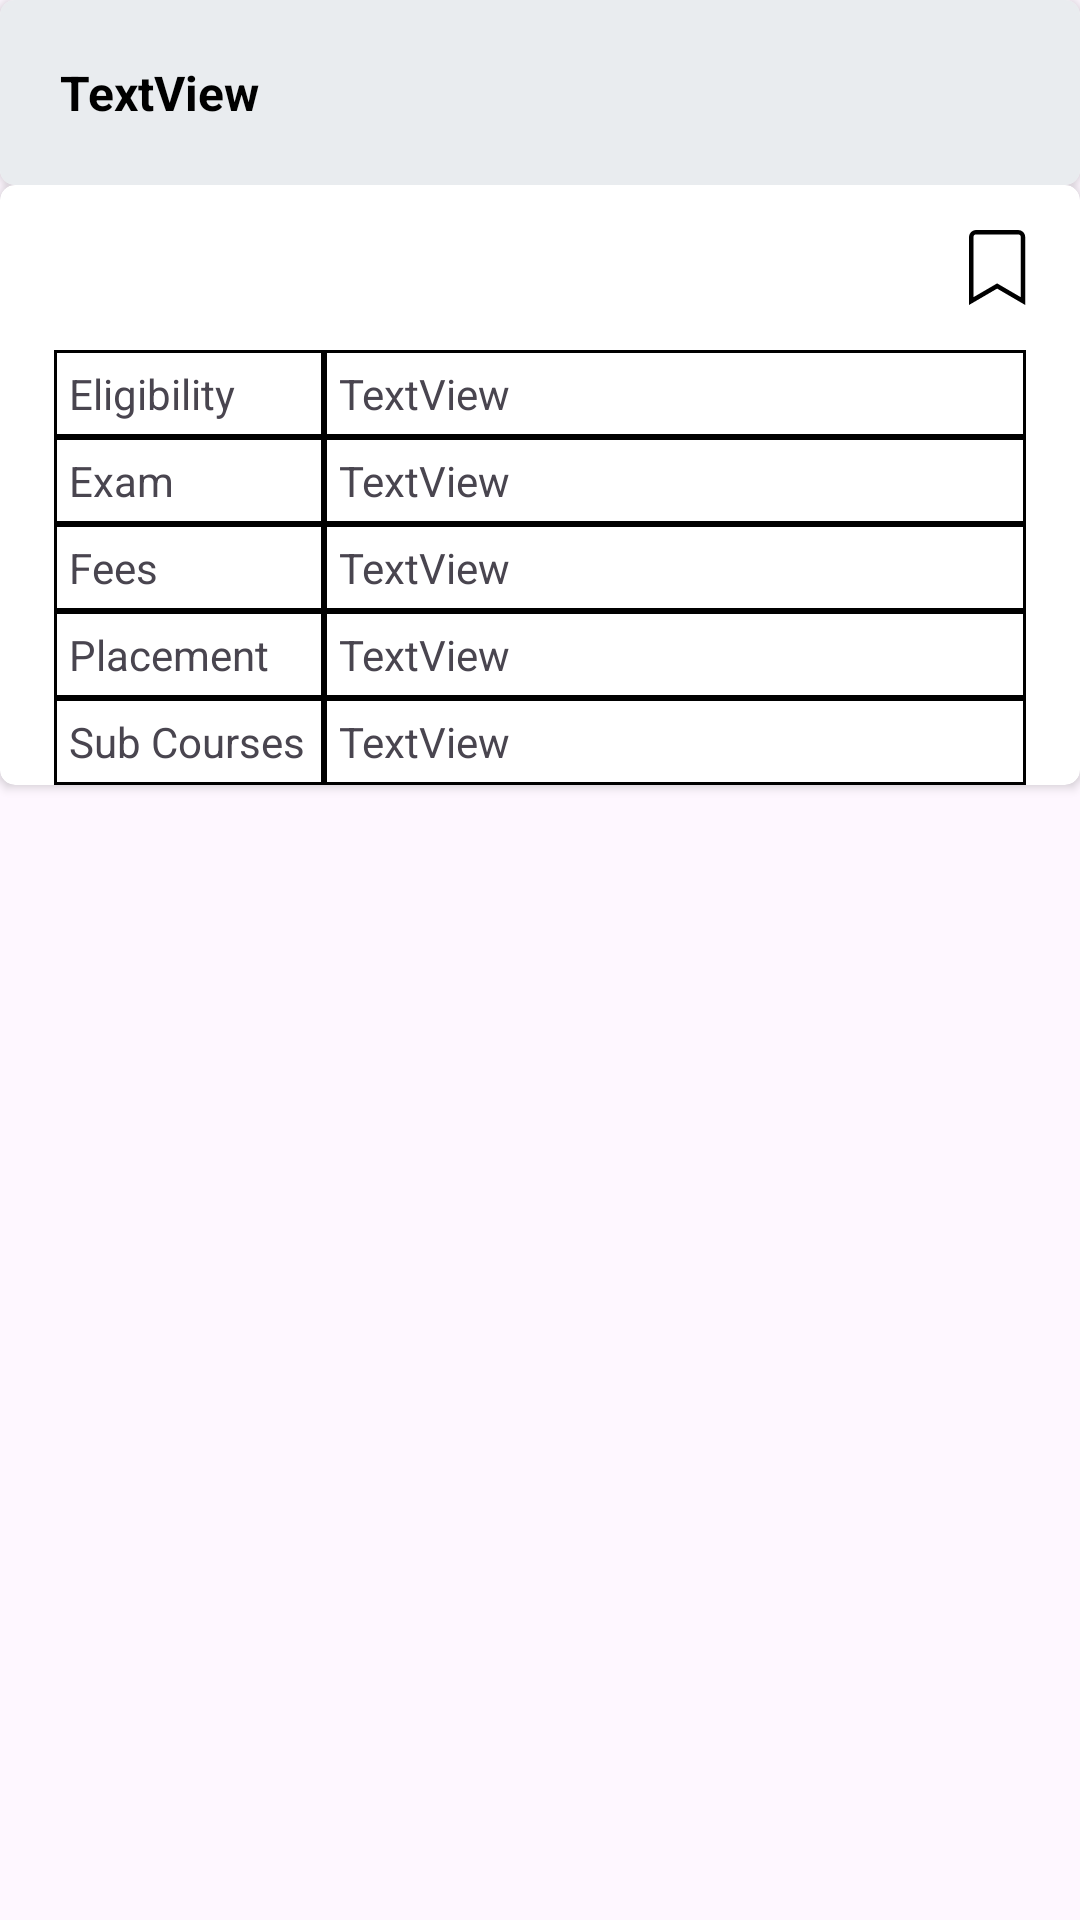

Produce the Android XML layout that renders to this screen, including the resource entries it uses.
<!-- AndroidManifest.xml: application theme Theme.UniversitySearch -->
<!-- res/layout/holder_course.xml -->
<?xml version="1.0" encoding="utf-8"?>
<androidx.constraintlayout.widget.ConstraintLayout xmlns:android="http://schemas.android.com/apk/res/android"
    xmlns:app="http://schemas.android.com/apk/res-auto"
    xmlns:tools="http://schemas.android.com/tools"
    android:layout_width="match_parent"
    android:layout_height="wrap_content"
    android:layout_margin="5dp">

    <androidx.cardview.widget.CardView
        android:id="@+id/cardCourseLower"
        android:layout_width="match_parent"
        android:layout_height="wrap_content"
        app:cardCornerRadius="5dp"
        app:layout_constraintTop_toBottomOf="@+id/cardName">

        <androidx.constraintlayout.widget.ConstraintLayout
            android:layout_width="match_parent"
            android:layout_height="match_parent">

            <androidx.constraintlayout.widget.Guideline
                android:id="@+id/gdlineCourseLeft"
                android:layout_width="wrap_content"
                android:layout_height="wrap_content"
                android:orientation="vertical"
                app:layout_constraintGuide_percent="0.05" />

            <androidx.constraintlayout.widget.Guideline
                android:id="@+id/gdlineCourseLRight"
                android:layout_width="wrap_content"
                android:layout_height="wrap_content"
                android:orientation="vertical"
                app:layout_constraintGuide_percent="0.95" />

            <androidx.constraintlayout.widget.Guideline
                android:id="@+id/gdlineCourseLMid"
                android:layout_width="wrap_content"
                android:layout_height="wrap_content"
                android:orientation="vertical"
                app:layout_constraintGuide_percent="0.30" />

            <TextView
                android:id="@+id/textDesEligibility"
                android:layout_width="0dp"
                android:layout_height="wrap_content"
                android:layout_marginTop="15dp"
                android:background="@drawable/bg_table_text"
                android:text="TextView"
                app:layout_constraintBottom_toTopOf="@+id/textDesExam"
                app:layout_constraintEnd_toStartOf="@+id/gdlineCourseLRight"
                app:layout_constraintHorizontal_bias="0.5"
                app:layout_constraintStart_toStartOf="@+id/gdlineCourseLMid"
                app:layout_constraintTop_toBottomOf="@+id/imageSave" />

            <TextView
                android:id="@+id/textEligibility"
                android:layout_width="0dp"
                android:layout_height="wrap_content"
                android:layout_marginTop="15dp"
                android:background="@drawable/bg_table_text"
                android:text="Eligibility"
                app:layout_constraintBottom_toTopOf="@+id/textExam"
                app:layout_constraintEnd_toStartOf="@+id/gdlineCourseLMid"
                app:layout_constraintHorizontal_bias="0.5"
                app:layout_constraintStart_toStartOf="@+id/gdlineCourseLeft"
                app:layout_constraintTop_toBottomOf="@+id/imageSave" />

            <TextView
                android:id="@+id/textDesExam"
                android:layout_width="0dp"
                android:layout_height="wrap_content"
                android:background="@drawable/bg_table_text"
                android:text="TextView"
                app:layout_constraintBottom_toTopOf="@+id/textDesFees"
                app:layout_constraintEnd_toStartOf="@+id/gdlineCourseLRight"
                app:layout_constraintStart_toStartOf="@+id/gdlineCourseLMid"
                app:layout_constraintTop_toBottomOf="@+id/textDesEligibility" />

            <TextView
                android:id="@+id/textExam"
                android:layout_width="0dp"
                android:layout_height="wrap_content"
                android:background="@drawable/bg_table_text"
                android:text="Exam"
                app:layout_constraintBottom_toTopOf="@+id/textFees"
                app:layout_constraintEnd_toStartOf="@+id/gdlineCourseLMid"
                app:layout_constraintStart_toStartOf="@+id/gdlineCourseLeft"
                app:layout_constraintTop_toBottomOf="@+id/textEligibility" />

            <TextView
                android:id="@+id/textDesFees"
                android:layout_width="0dp"
                android:layout_height="wrap_content"
                android:background="@drawable/bg_table_text"
                android:text="TextView"
                app:layout_constraintBottom_toTopOf="@+id/textDesPlacement"
                app:layout_constraintEnd_toStartOf="@+id/gdlineCourseLRight"
                app:layout_constraintStart_toStartOf="@+id/gdlineCourseLMid"
                app:layout_constraintTop_toBottomOf="@+id/textDesExam" />

            <TextView
                android:id="@+id/textFees"
                android:layout_width="0dp"
                android:layout_height="wrap_content"
                android:background="@drawable/bg_table_text"
                android:text="Fees"
                app:layout_constraintBottom_toTopOf="@+id/textPlacement"
                app:layout_constraintEnd_toStartOf="@+id/gdlineCourseLMid"
                app:layout_constraintStart_toStartOf="@+id/gdlineCourseLeft"
                app:layout_constraintTop_toBottomOf="@+id/textExam" />

            <TextView
                android:id="@+id/textDesPlacement"
                android:layout_width="0dp"
                android:layout_height="wrap_content"
                android:background="@drawable/bg_table_text"
                android:text="TextView"
                app:layout_constraintBottom_toTopOf="@+id/textDesSubCourse"
                app:layout_constraintEnd_toStartOf="@+id/gdlineCourseLRight"
                app:layout_constraintStart_toStartOf="@+id/gdlineCourseLMid"
                app:layout_constraintTop_toBottomOf="@+id/textDesFees" />

            <TextView
                android:id="@+id/textPlacement"
                android:layout_width="0dp"
                android:layout_height="wrap_content"
                android:background="@drawable/bg_table_text"
                android:text="Placement"
                app:layout_constraintBottom_toTopOf="@+id/textSubCourse"
                app:layout_constraintEnd_toStartOf="@+id/gdlineCourseLMid"
                app:layout_constraintStart_toStartOf="@+id/gdlineCourseLeft"
                app:layout_constraintTop_toBottomOf="@+id/textFees" />

            <TextView
                android:id="@+id/textDesSubCourse"
                android:layout_width="0dp"
                android:layout_height="wrap_content"
                android:background="@drawable/bg_table_text"
                android:text="TextView"
                app:layout_constraintBottom_toBottomOf="parent"
                app:layout_constraintEnd_toStartOf="@+id/gdlineCourseLRight"
                app:layout_constraintStart_toStartOf="@+id/gdlineCourseLMid"
                app:layout_constraintTop_toBottomOf="@+id/textDesPlacement" />

            <TextView
                android:id="@+id/textSubCourse"
                android:layout_width="0dp"
                android:layout_height="wrap_content"
                android:background="@drawable/bg_table_text"
                android:text="Sub Courses"
                app:layout_constraintBottom_toBottomOf="parent"
                app:layout_constraintEnd_toStartOf="@+id/gdlineCourseLMid"
                app:layout_constraintStart_toStartOf="@+id/gdlineCourseLeft"
                app:layout_constraintTop_toBottomOf="@+id/textPlacement" />

            <ImageView
                android:id="@+id/imageSave"
                android:layout_width="wrap_content"
                android:layout_height="wrap_content"
                android:layout_marginTop="15dp"
                app:layout_constraintEnd_toStartOf="@+id/gdlineCourseLRight"
                app:layout_constraintTop_toTopOf="parent"
                app:srcCompat="@drawable/ic_save_outline" />
        </androidx.constraintlayout.widget.ConstraintLayout>
    </androidx.cardview.widget.CardView>

    <androidx.cardview.widget.CardView
        android:id="@+id/cardName"
        android:layout_width="0dp"
        android:layout_height="wrap_content"
        app:cardCornerRadius="5dp"
        app:layout_constraintEnd_toEndOf="parent"
        app:layout_constraintStart_toStartOf="parent"
        app:layout_constraintTop_toTopOf="parent">

        <androidx.constraintlayout.widget.ConstraintLayout
            android:id="@+id/cardCourseUpper"
            android:layout_width="match_parent"
            android:layout_height="match_parent"
            android:background="@color/grey">

            <TextView
                android:id="@+id/textCourseName"
                android:layout_width="wrap_content"
                android:layout_height="wrap_content"
                android:layout_marginStart="20dp"
                android:layout_marginTop="20dp"
                android:layout_marginBottom="20dp"
                android:text="TextView"
                android:textColor="@color/black"
                android:textSize="16sp"
                android:textStyle="bold"
                app:layout_constraintBottom_toBottomOf="parent"
                app:layout_constraintStart_toStartOf="parent"
                app:layout_constraintTop_toTopOf="parent" />

            <ImageView
                android:id="@+id/imageView2"
                android:layout_width="wrap_content"
                android:layout_height="wrap_content"
                android:layout_marginEnd="20dp"
                app:layout_constraintBottom_toBottomOf="parent"
                app:layout_constraintEnd_toEndOf="parent"
                app:layout_constraintTop_toTopOf="parent"
                app:srcCompat="@drawable/ic_drop_down" />

            <androidx.constraintlayout.widget.Barrier
                android:id="@+id/barrier"
                android:layout_width="wrap_content"
                android:layout_height="wrap_content"
                app:barrierDirection="left" />

        </androidx.constraintlayout.widget.ConstraintLayout>

    </androidx.cardview.widget.CardView>

</androidx.constraintlayout.widget.ConstraintLayout>
<!-- resources referenced by this layout -->
<resources>
  <color name="black">#FF000000</color>
  <color name="grey">#e9ecef</color>
  <!-- drawable bg_table_text (drawable) -->
  <?xml version="1.0" encoding="utf-8"?>
  <shape xmlns:android="http://schemas.android.com/apk/res/android"
      android:shape="rectangle">
      <padding
          android:bottom="5dp"
          android:top="5dp"
          android:right="5dp"
          android:left="5dp"/>
  
      <stroke android:color="@color/black"
          android:width="1dp"/>
  </shape>
  <!-- drawable ic_save_outline (drawable) -->
  <?xml version="1.0" encoding="utf-8"?>
  <vector xmlns:android="http://schemas.android.com/apk/res/android"
      android:width="19dp"
      android:height="25dp"
      android:viewportWidth="19"
      android:viewportHeight="25">
  
      <path
          android:fillColor="#00000000"
          android:strokeColor="#000000"
          android:strokeWidth="1.5"
          android:pathData="M0.75 23.6942V2.34375C0.75 1.46353 1.46353 0.75 2.34375 0.75H16.4062C17.2865 0.75 18 1.46353 18 2.34375V23.6942L9.7529 18.8834L9.375 18.663L8.9971 18.8834L0.75 23.6942Z" />
  </vector>
  <style name="Theme.UniversitySearch" parent="Base.Theme.UniversitySearch" />
  <style name="Base.Theme.UniversitySearch" parent="Theme.Material3.DayNight.NoActionBar">
          
          
      </style>
</resources>
